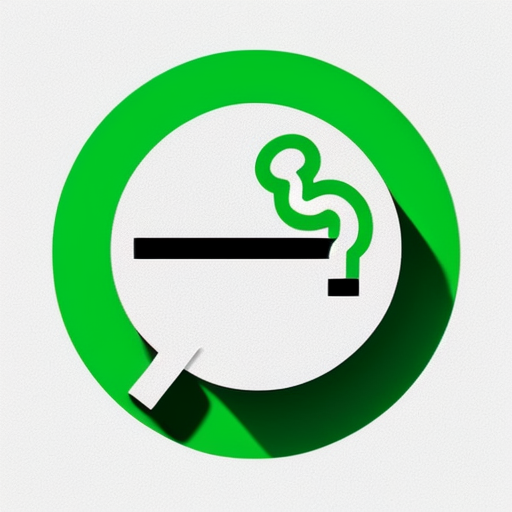
Generation parameters embedded in this image by AUTOMATIC1111 Stable Diffusion web UI or a fork of it (Forge, ...) (PNG 'parameters' text chunk):
Simple and iconic icon design of combining  smoking, cigarette and brain motifs, trending on behance ,simple, minimal, cute, happy, white background and green contents, JT
Negative prompt: photorealistic, complicated, horror, scary, shadow,  3 colors
Steps: 20, Sampler: DPM++ 2M SDE Karras, CFG scale: 8, Seed: 2161905895, Size: 512x512, Model hash: 107d2a241b, Model: cyberrealistic_v31, Version: v1.4.0-2-g8d0078b6